Dataset: processed (GitHub, IamDeeprajSarma/ayurveda-plant-id). Classes: aegle, aloe vera, andrographis, bacopa, betel, boerhavia, catharanthus, centella, cissus, clerodendrum, clitoria, eclipta, eryngium, euphorbia, guava, gymnema, haritaki, hibiscus, houttuynia, hygrophila, jamun, justicia, kalanchoe, leucas, mentha, neem, nyctanthes, tinospora, tulsi, vitex.

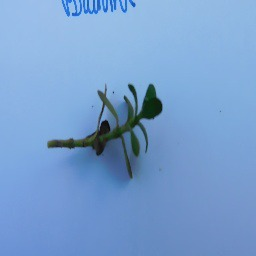
Label: bacopa

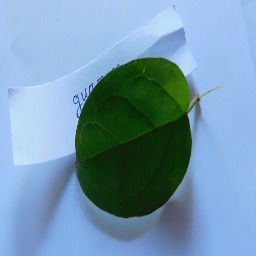
Label: gymnema

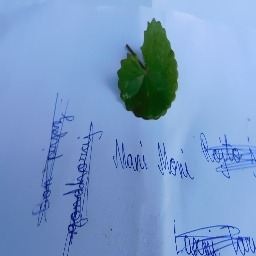
Label: centella

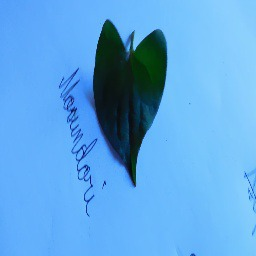
Label: houttuynia

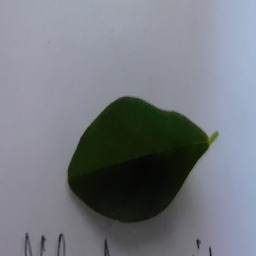
Label: clitoria

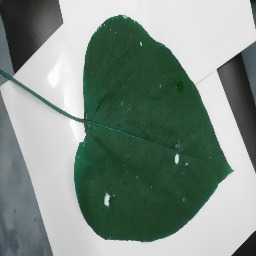
Label: clerodendrum
